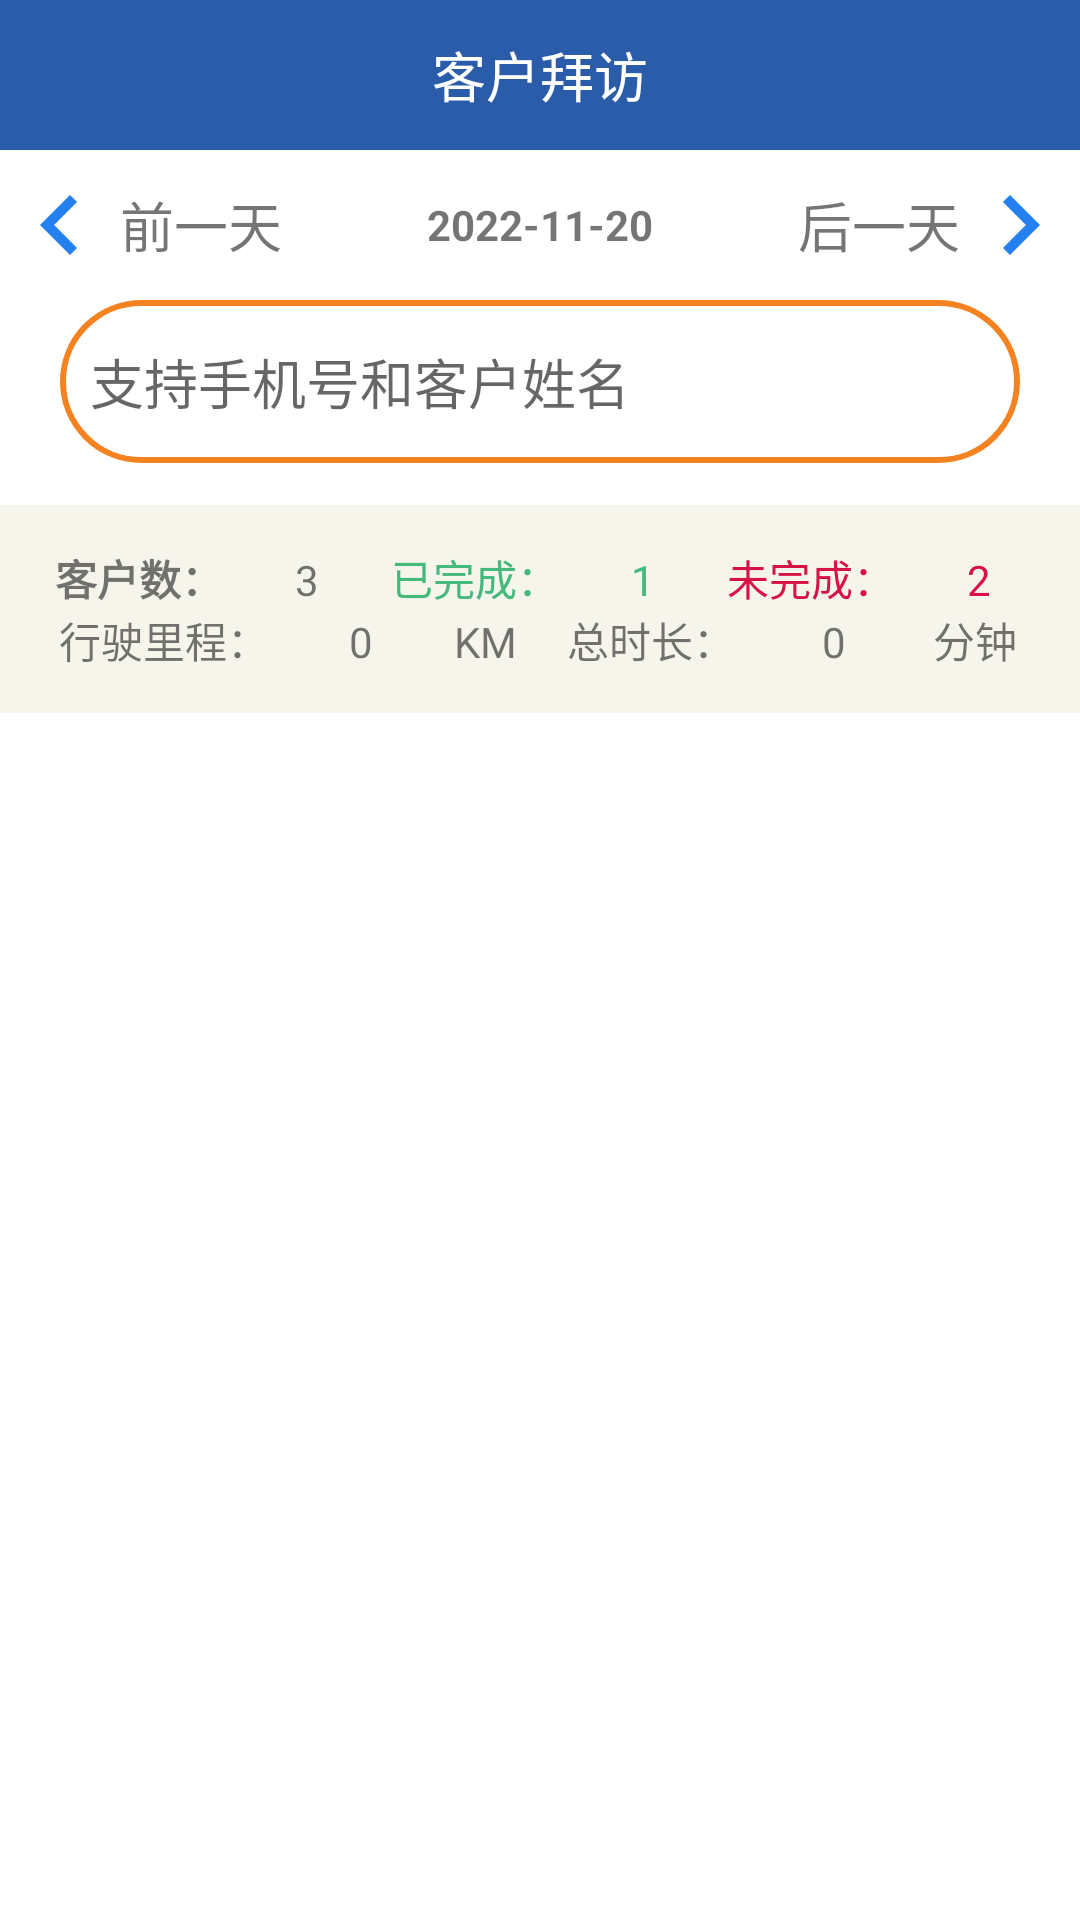

Reconstruct the res/layout file that produces this screen, plus the resources it refers to.
<!-- AndroidManifest.xml: application theme Theme.绩效考勤 -->
<!-- res/layout/activity_client_visit.xml -->
<?xml version="1.0" encoding="utf-8"?>
<LinearLayout xmlns:android="http://schemas.android.com/apk/res/android"
    xmlns:tools="http://schemas.android.com/tools"
    android:background="@color/white"
    android:orientation="vertical"
    android:layout_width="match_parent"
    android:layout_height="match_parent"
    tools:context=".ClientVisitActivity">

    <LinearLayout
        android:layout_width="match_parent"
        android:layout_height="wrap_content"
        android:background="@drawable/rounded_rect_shape"
        android:orientation="vertical">

        <TextView
            android:id="@+id/textView3"
            android:layout_width="match_parent"
            android:layout_height="@dimen/navigation_bar_h"
            android:layout_gravity="center"
            android:background="#2a5caa"
            android:elevation="8dp"
            android:gravity="center"
            android:text="客户拜访"
            android:textColor="@color/white"
            android:textSize="@dimen/font_large"
            android:translationZ="2dp" />
    </LinearLayout>
    <LinearLayout
        android:layout_width="match_parent"
        android:layout_height="wrap_content"
        android:orientation="vertical">
        <LinearLayout
            android:layout_width="match_parent"
            android:layout_height="50dp"
            android:layout_gravity="center"
            android:orientation="horizontal">
            <LinearLayout
                android:layout_width="wrap_content"
                android:layout_height="wrap_content"
                android:layout_gravity="center"
                android:orientation="horizontal">
                <ImageView
                    android:layout_width="wrap_content"
                    android:layout_height="wrap_content"
                    android:src="@drawable/ic_baseline_chevron_left_40_blue"/>
                <TextView
                    android:layout_width="wrap_content"
                    android:layout_height="wrap_content"
                    android:layout_gravity="center"
                    android:text="前一天"
                    android:textSize="@dimen/spacing_big"/>
            </LinearLayout>
            <TextView
                android:id="@+id/tv_time"
                android:layout_width="match_parent"
                android:layout_height="match_parent"
                android:layout_gravity="center"
                android:layout_weight="1"
                android:gravity="center"
                android:text="2022-11-20"
                android:textStyle="bold" />
            <LinearLayout
                android:layout_width="wrap_content"
                android:layout_height="wrap_content"
                android:layout_gravity="center"
                android:orientation="horizontal">
                <TextView
                    android:layout_width="wrap_content"
                    android:layout_height="wrap_content"
                    android:layout_gravity="center"
                    android:text="后一天"
                    android:textSize="@dimen/spacing_big"/>
                <ImageView
                    android:layout_width="wrap_content"
                    android:layout_height="wrap_content"
                    android:src="@drawable/ic_baseline_chevron_right_40_blue"/>

            </LinearLayout>
        </LinearLayout>
    </LinearLayout>

    <LinearLayout
        android:layout_width="match_parent"
        android:layout_height="wrap_content"
        android:paddingLeft="20dp"
        android:paddingRight="20dp"
        android:orientation="horizontal">

        <EditText
            android:id="@+id/ed_search"
            android:layout_width="match_parent"
            android:layout_height="wrap_content"
            android:background="@drawable/input_bg2"
            android:drawableLeft="@drawable/ic_baseline_search_24"
            android:hint="支持手机号和客户姓名"
            android:lines="1"
            android:paddingLeft="@dimen/spacing_smaller"
            android:paddingTop="@dimen/spacing_normal"
            android:paddingBottom="@dimen/spacing_normal" />
    </LinearLayout>

    <LinearLayout
        android:layout_width="match_parent"
        android:layout_height="match_parent"
        android:orientation="vertical"
        android:paddingTop="@dimen/spacing_normal">

        <LinearLayout
            android:layout_width="match_parent"
            android:layout_height="wrap_content"
            android:background="#f6f5ec"
            android:orientation="vertical"
            android:paddingLeft="@dimen/font_smaller"
            android:paddingTop="@dimen/spacing_normal"
            android:paddingRight="@dimen/font_smaller"
            android:paddingBottom="@dimen/spacing_normal">

            <LinearLayout
                android:layout_width="match_parent"
                android:layout_height="wrap_content"
                android:orientation="horizontal">

                <LinearLayout
                    android:layout_width="match_parent"
                    android:layout_height="wrap_content"
                    android:layout_weight="1"
                    android:orientation="horizontal">

                    <TextView
                        android:layout_width="wrap_content"
                        android:layout_height="wrap_content"
                        android:layout_weight="1"
                        android:gravity="center"
                        android:text="客户数："
                        android:textStyle="bold" />

                    <TextView
                        android:layout_width="30dp"
                        android:layout_height="wrap_content"
                        android:layout_weight="1"
                        android:gravity="center"
                        android:text="3" />
                </LinearLayout>

                <LinearLayout
                    android:layout_width="match_parent"
                    android:layout_height="wrap_content"
                    android:layout_weight="1"
                    android:orientation="horizontal">

                    <TextView
                        android:layout_width="wrap_content"
                        android:layout_height="wrap_content"
                        android:layout_weight="1"
                        android:gravity="center"
                        android:text="已完成："
                        android:textColor="#45b97c" />

                    <TextView
                        android:layout_width="30dp"
                        android:layout_height="wrap_content"
                        android:layout_weight="1"
                        android:gravity="center"
                        android:text="1"
                        android:textColor="#45b97c" />
                </LinearLayout>

                <LinearLayout
                    android:layout_width="match_parent"
                    android:layout_height="wrap_content"
                    android:layout_weight="1"
                    android:orientation="horizontal">

                    <TextView
                        android:layout_width="wrap_content"
                        android:layout_height="wrap_content"
                        android:layout_weight="1"
                        android:gravity="center"
                        android:text="未完成："
                        android:textColor="#d71345" />

                    <TextView
                        android:layout_width="30dp"
                        android:layout_height="wrap_content"
                        android:layout_weight="1"
                        android:gravity="center"
                        android:text="2"
                        android:textColor="#d71345" />
                </LinearLayout>
            </LinearLayout>

            <LinearLayout
                android:layout_width="match_parent"
                android:layout_height="wrap_content"
                android:orientation="horizontal">

                <LinearLayout
                    android:layout_width="match_parent"
                    android:layout_height="wrap_content"
                    android:layout_weight="1"
                    android:orientation="horizontal">

                    <TextView
                        android:layout_width="wrap_content"
                        android:layout_height="wrap_content"
                        android:layout_weight="1"
                        android:gravity="center"
                        android:text="行驶里程：" />

                    <TextView
                        android:layout_width="30dp"
                        android:layout_height="wrap_content"
                        android:layout_weight="1"
                        android:gravity="center"
                        android:text="0" />

                    <TextView
                        android:layout_width="wrap_content"
                        android:layout_height="wrap_content"
                        android:layout_weight="1"
                        android:gravity="center"
                        android:text="KM" />
                </LinearLayout>

                <LinearLayout
                    android:layout_width="match_parent"
                    android:layout_height="wrap_content"
                    android:layout_weight="1"
                    android:orientation="horizontal">

                    <TextView
                        android:layout_width="wrap_content"
                        android:layout_height="wrap_content"
                        android:layout_weight="1"
                        android:gravity="center"
                        android:text="总时长：" />

                    <TextView
                        android:layout_width="30dp"
                        android:layout_height="wrap_content"
                        android:layout_weight="1"
                        android:gravity="center"
                        android:text="0" />

                    <TextView
                        android:layout_width="wrap_content"
                        android:layout_height="wrap_content"
                        android:layout_weight="1"
                        android:gravity="center"
                        android:text="分钟" />
                </LinearLayout>
            </LinearLayout>
        </LinearLayout>

        <ListView
            android:layout_width="match_parent"
            android:layout_height="match_parent" />
    </LinearLayout>

</LinearLayout>
<!-- resources referenced by this layout -->
<resources>
  <color name="white">#FFFFFFFF</color>
  <dimen name="font_large">18sp</dimen>
  <dimen name="font_smaller">12sp</dimen>
  <dimen name="navigation_bar_h">50dp</dimen>
  <dimen name="spacing_big">18dp</dimen>
  <dimen name="spacing_normal">14dp</dimen>
  <dimen name="spacing_smaller">10dp</dimen>
  <!-- drawable ic_baseline_chevron_left_40_blue (drawable) -->
  <vector android:height="40dp" android:tint="#2580EF"
      android:viewportHeight="24" android:viewportWidth="24"
      android:width="40dp" xmlns:android="http://schemas.android.com/apk/res/android">
      <path android:fillColor="@android:color/white" android:pathData="M15.41,7.41L14,6l-6,6 6,6 1.41,-1.41L10.83,12z"/>
  </vector>
  <!-- drawable ic_baseline_chevron_right_40_blue (drawable) -->
  <vector android:height="40dp" android:tint="#2580EF"
      android:viewportHeight="24" android:viewportWidth="24"
      android:width="40dp" xmlns:android="http://schemas.android.com/apk/res/android">
      <path android:fillColor="@android:color/white" android:pathData="M10,6L8.59,7.41 13.17,12l-4.58,4.59L10,18l6,-6z"/>
  </vector>
  <!-- drawable input_bg2 (drawable) -->
  <?xml version="1.0" encoding="utf-8"?>
  <shape xmlns:android="http://schemas.android.com/apk/res/android">
      <stroke android:color="#f58220" android:width="2dp"/>
      <corners android:radius="70dp"/>
  </shape>
  <style name="Theme.绩效考勤" parent="Theme.AppCompat.Light.NoActionBar">
          
          <item name="colorPrimary">@color/purple_500</item>
          <item name="colorPrimaryVariant">@color/purple_700</item>
          <item name="colorOnPrimary">@color/white</item>
          
          <item name="colorSecondary">@color/teal_200</item>
          <item name="colorSecondaryVariant">@color/teal_700</item>
          <item name="colorOnSecondary">@color/black</item>
          
          <item name="android:statusBarColor" tools:targetApi="l">?attr/colorPrimaryVariant</item>
          
      </style>
  <color name="purple_500">#FF6200EE</color>
  <color name="purple_700">#FF3700B3</color>
  <color name="teal_200">#FF03DAC5</color>
  <color name="teal_700">#FF018786</color>
  <color name="black">#FF000000</color>
</resources>
